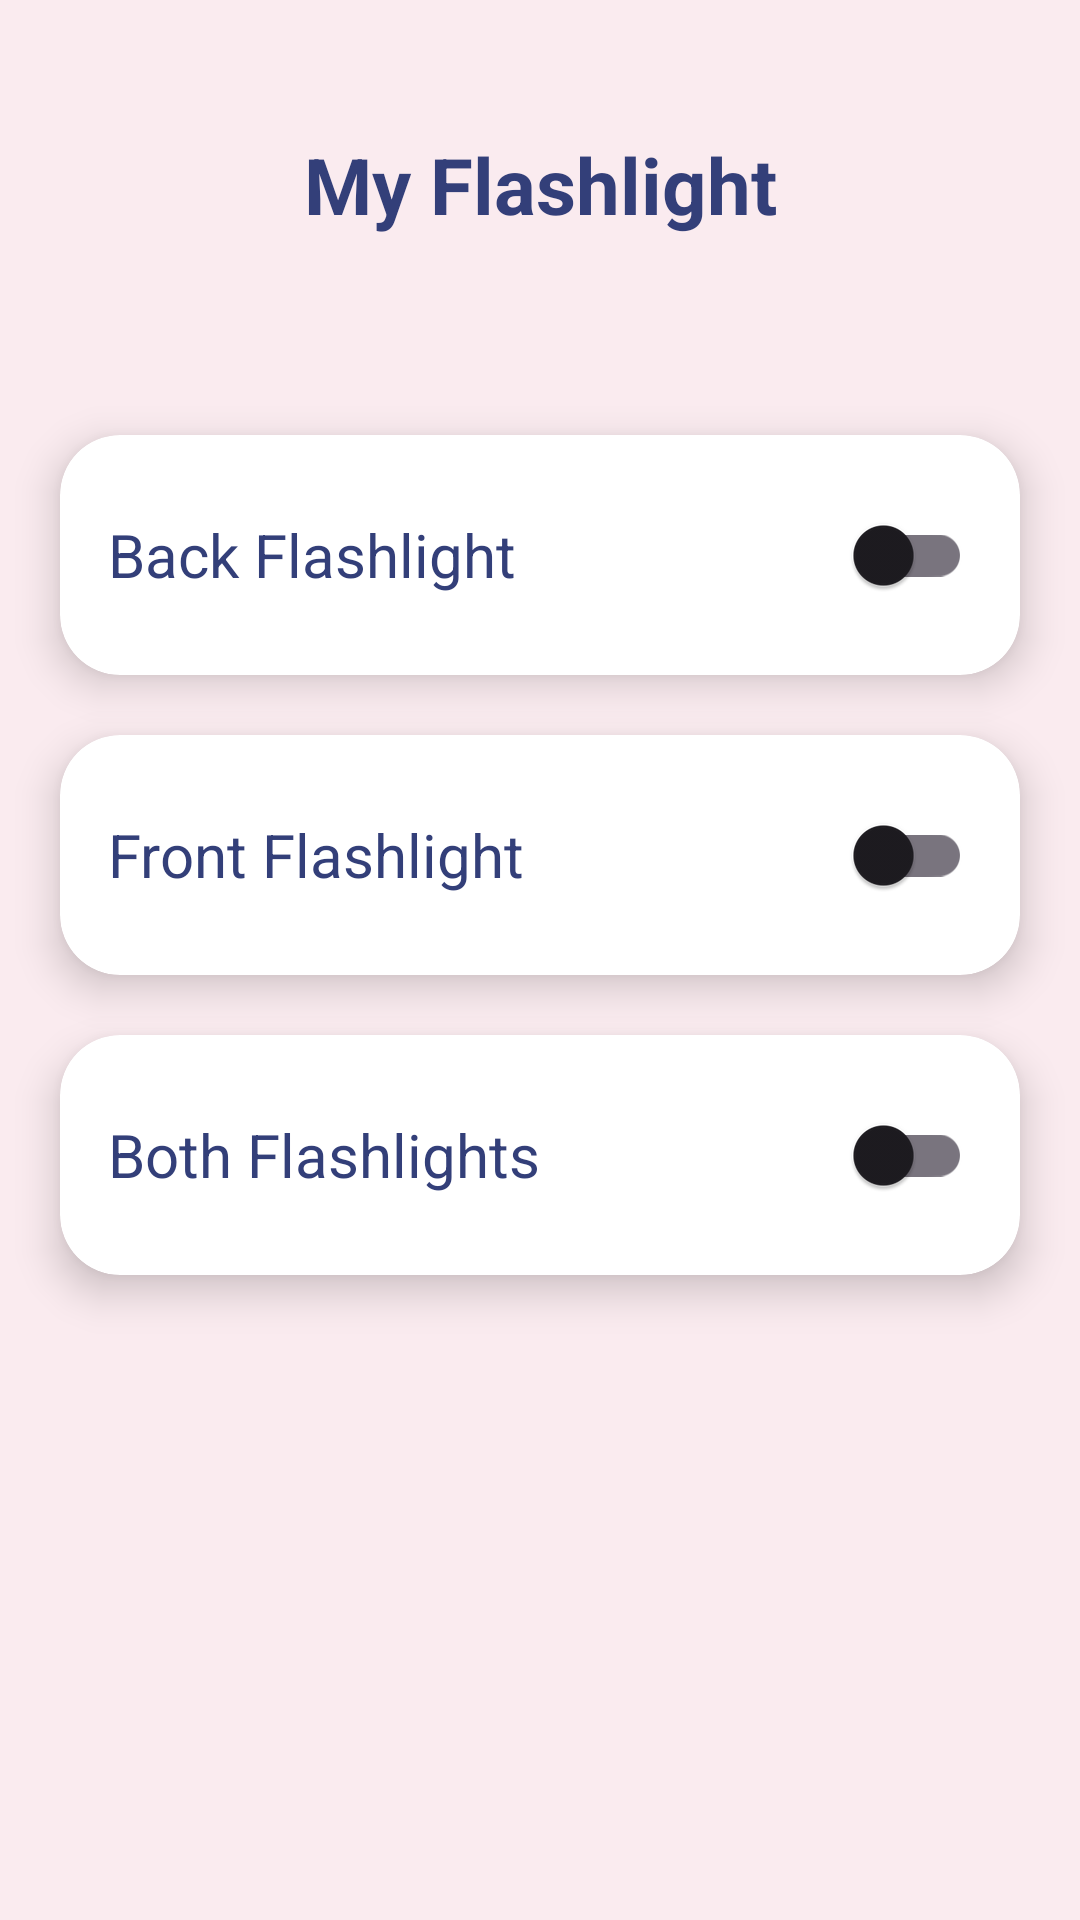

Layout XML and referenced resources for this Android screen:
<!-- AndroidManifest.xml: application theme Theme.UTTOAPP -->
<!-- res/layout/flashlight_activity.xml -->
<?xml version="1.0" encoding="utf-8"?>
<androidx.constraintlayout.widget.ConstraintLayout
    xmlns:android="http://schemas.android.com/apk/res/android"
    xmlns:app="http://schemas.android.com/apk/res-auto"
    xmlns:tools="http://schemas.android.com/tools"
    android:layout_width="match_parent"
    android:layout_height="match_parent"
    android:background="#FAEBEF">


    <TextView
        android:id="@+id/switchFlashlightTitle"
        android:layout_width="280dp"
        android:layout_height="41dp"
        android:layout_marginTop="44dp"
        android:text="@string/my_flashlight"
        android:textAlignment="center"
        android:textColor="#333F79"
        android:textSize="26sp"
        android:textStyle="bold"
        app:layout_constraintEnd_toEndOf="parent"
        app:layout_constraintStart_toStartOf="parent"
        app:layout_constraintTop_toTopOf="parent" />

    <ImageButton
        android:id="@+id/imageButtonBack"
        android:layout_width="47dp"
        android:layout_height="34dp"
        android:layout_marginStart="16dp"
        android:layout_marginTop="48dp"
        android:background="@android:color/transparent"
        android:contentDescription="@string/back_button"
        android:src="@drawable/baseline_arrow_back_24"
        app:layout_constraintEnd_toStartOf="@+id/switchFlashlightTitle"
        app:layout_constraintHorizontal_bias="0.0"
        app:layout_constraintStart_toStartOf="parent"
        app:layout_constraintTop_toTopOf="parent"
        app:tint="@color/black" />

    <androidx.cardview.widget.CardView
        android:id="@+id/cardBackFlashlight"
        android:layout_width="0dp"
        android:layout_height="80dp"
        app:cardCornerRadius="20dp"
        app:cardElevation="8dp"
        android:layout_marginStart="20dp"
        android:layout_marginEnd="20dp"
        android:layout_marginTop="60dp"
        app:cardBackgroundColor="#FFFFFF"
        app:layout_constraintTop_toBottomOf="@id/switchFlashlightTitle"
        app:layout_constraintStart_toStartOf="parent"
        app:layout_constraintEnd_toEndOf="parent">

        <LinearLayout
            android:layout_width="match_parent"
            android:layout_height="match_parent"
            android:orientation="horizontal"
            android:gravity="center_vertical"
            android:padding="16dp">

            <TextView
                android:id="@+id/textBackFlashlight"
                android:layout_width="0dp"
                android:layout_height="wrap_content"
                android:layout_weight="1"
                android:text="@string/back_flashlight"
                android:textSize="20sp"
                android:textColor="#333F79"/>

            <androidx.appcompat.widget.SwitchCompat
                android:id="@+id/switchBackFlashlight"
                android:layout_width="wrap_content"
                android:layout_height="wrap_content"
                android:track="@drawable/toggle_background"
                android:thumbTint="@color/white"/>
        </LinearLayout>
    </androidx.cardview.widget.CardView>

    
    <androidx.cardview.widget.CardView
        android:id="@+id/cardFrontFlashlight"
        android:layout_width="0dp"
        android:layout_height="80dp"
        app:cardCornerRadius="20dp"
        app:cardElevation="8dp"
        android:layout_marginStart="20dp"
        android:layout_marginEnd="20dp"
        android:layout_marginTop="20dp"
        app:cardBackgroundColor="#FFFFFF"
        app:layout_constraintTop_toBottomOf="@id/cardBackFlashlight"
        app:layout_constraintStart_toStartOf="parent"
        app:layout_constraintEnd_toEndOf="parent">

        <LinearLayout
            android:layout_width="match_parent"
            android:layout_height="match_parent"
            android:orientation="horizontal"
            android:gravity="center_vertical"
            android:padding="16dp">

            <TextView
                android:id="@+id/textFrontFlashlight"
                android:layout_width="0dp"
                android:layout_height="wrap_content"
                android:layout_weight="1"
                android:text="@string/front_flashlight"
                android:textSize="20sp"
                android:textColor="#333F79"/>

            <androidx.appcompat.widget.SwitchCompat
                android:id="@+id/switchFrontFlashlight"
                android:layout_width="wrap_content"
                android:layout_height="wrap_content"
                android:track="@drawable/toggle_background"
                android:thumbTint="@color/white"/>
        </LinearLayout>
    </androidx.cardview.widget.CardView>

    
    <androidx.cardview.widget.CardView
        android:id="@+id/cardBothFlashlight"
        android:layout_width="0dp"
        android:layout_height="80dp"
        app:cardCornerRadius="20dp"
        app:cardElevation="8dp"
        android:layout_marginStart="20dp"
        android:layout_marginEnd="20dp"
        android:layout_marginTop="20dp"
        app:cardBackgroundColor="#FFFFFF"
        app:layout_constraintTop_toBottomOf="@id/cardFrontFlashlight"
        app:layout_constraintStart_toStartOf="parent"
        app:layout_constraintEnd_toEndOf="parent">

        <LinearLayout
            android:layout_width="match_parent"
            android:layout_height="match_parent"
            android:orientation="horizontal"
            android:gravity="center_vertical"
            android:padding="16dp">

            <TextView
                android:id="@+id/textBothFlashlight"
                android:layout_width="0dp"
                android:layout_height="wrap_content"
                android:layout_weight="1"
                android:text="@string/both_flashlights"
                android:textSize="20sp"
                android:textColor="#333F79"/>

            <androidx.appcompat.widget.SwitchCompat
                android:id="@+id/switchBothFlashlight"
                android:layout_width="wrap_content"
                android:layout_height="wrap_content"
                android:track="@drawable/toggle_background"
                android:thumbTint="@color/white"/>
        </LinearLayout>
    </androidx.cardview.widget.CardView>

</androidx.constraintlayout.widget.ConstraintLayout>
<!-- resources referenced by this layout -->
<resources>
  <!-- drawable toggle_background (drawable) -->
  <?xml version="1.0" encoding="utf-8"?>
  <selector xmlns:android="http://schemas.android.com/apk/res/android">
  
      
      <item android:state_checked="true">
          <shape android:shape="rectangle">
              <corners android:radius="50dp"/>
              <solid android:color="#4CAF50"/> 
          </shape>
      </item>
  
      
      <item>
          <shape android:shape="rectangle">
              <corners android:radius="50dp"/>
              <solid android:color="#B0BEC5"/> 
          </shape>
      </item>
  
  </selector>
  <string name="back_button">Back Button</string>
  <string name="back_flashlight">Back Flashlight</string>
  <string name="both_flashlights">Both Flashlights</string>
  <string name="front_flashlight">Front Flashlight</string>
  <string name="my_flashlight">My Flashlight</string>
  <style name="Theme.UTTOAPP" parent="Base.Theme.UTTOAPP" />
  <style name="Base.Theme.UTTOAPP" parent="Theme.Material3.DayNight.NoActionBar">
          
          
      </style>
  <!-- not gathered from this repository: default colours our renderer supplied (Android Studio template values) -->
  <color name="black">#FF000000</color>
  <color name="white">#FFFFFFFF</color>
</resources>
